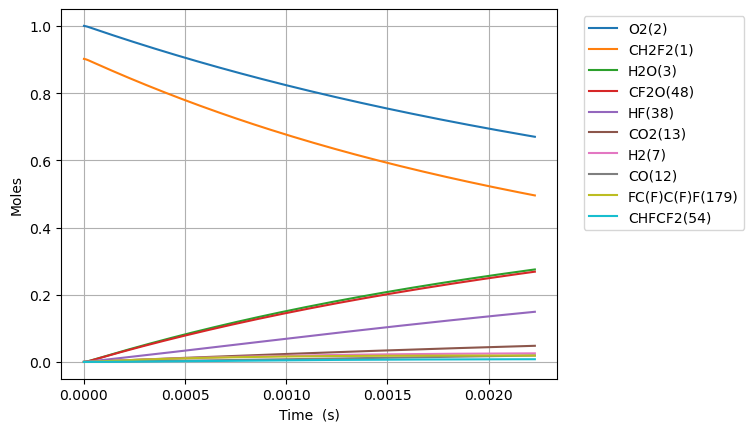

Values plotted in this chart, from the file beside it:
Time (s), Volume (m^3), N2, Ne, CH2F2(1), O2(2), H2O(3), OH(4), HF(38), CHF(40), CHF2(81), FC1OO1(129), [O]C([O])F(131), H(5), CFO2(136), CO2(13), F(37), HO2(10), [O]OC(F)F(168), H2(7), O(6), CF2O(48), CHFO(46), FC(F)C(F)F(179)
0.0, 0.08249, 3.76, 0.0, 0.9019, 1.0, 0.0, 0.0, 0.0, 0.0, 0.0, 0.0, 0.0, 0.0, 0.0, 0.0, 0.0, 0.0, 0.0, 0.0, 0.0, 0.0, 0.0, 0.0
2.135863526593475e-22, 0.08249, 3.76, 0.0, 0.9019, 1, 3.950964516276004e-53, 1.257203448399935e-38, 5.360809132674596e-21, 5.360809132674586e-21, 3.151685841450929e-22, 1.6542900598288343e-40, 2.1800083103089828e-39, 3.316346359524797e-34, 9.752331975815191e-36, 2.7448924390112094e-50, 9.48805781320163e-29, 3.151685841447713e-22, 2.9229888400786257e-37, 9.81043393897231e-25, 3.813003026804325e-31, 1.2573686251366937e-38, 3.1362822714359733e-38, 3.2093832920151904e-46
5.980417874461729e-22, 0.08249, 3.76, 0.0, 0.9019, 1, 4.690585073724743e-52, 7.593508828338914e-38, 1.5010265571488867e-20, 1.501026557148881e-20, 8.824720356062588e-22, 9.991911961603477e-40, 1.316725019423219e-38, 9.601746635646737e-34, 5.890408513392348e-35, 3.2587363035940933e-49, 2.656656187695818e-28, 8.824720356053594e-22, 1.7654852594074777e-36, 2.7469215029122464e-24, 1.067640952278082e-30, 7.594506495825832e-38, 1.894314491947324e-37, 1.9384675083860646e-45
1.3669526570198239e-21, 0.08249, 3.76, 0.0, 0.9019, 1, 4.605244240177113e-51, 3.6559476279519756e-37, 3.430917844911741e-20, 3.4309178449117125e-20, 2.017078938528585e-21, 4.810675494338228e-39, 6.339464166327421e-38, 2.3436454503799813e-33, 2.835978138567014e-34, 3.19944662691142e-48, 6.072357000444575e-28, 2.0170789385265338e-21, 8.500051546948458e-36, 6.278677720942278e-24, 2.440322670564866e-30, 3.6564279618978104e-37, 9.120308845335746e-37, 9.332886613310979e-45
2.904774396167126e-21, 0.08249, 3.76, 0.0, 0.9019, 1, 4.073286377712102e-50, 1.596648379473049e-36, 7.290700420437449e-20, 7.290700420437327e-20, 4.286292744373216e-21, 2.100948376350465e-38, 2.768610554039607e-37, 5.6161499503742585e-33, 1.2385461609284855e-33, 2.829874308922903e-47, 1.2903758625931873e-27, 4.286292744368878e-21, 3.712195826899667e-35, 1.334219015700234e-23, 5.185687783504372e-30, 1.5968581539239174e-36, 3.983078484723623e-36, 4.075916780993274e-44
5.98041787446173e-21, 0.08249, 3.76, 0.0, 0.9019, 1, 3.4238426343946444e-49, 6.66569268346264e-36, 1.5010265571488867e-19, 1.501026557148835e-19, 8.824720356062392e-21, 8.771045900523082e-38, 1.1558404060783015e-36, 1.4183410655817303e-32, 5.170686413576817e-33, 2.3786798693679195e-46, 2.6566561876865602e-27, 8.824720356053541e-21, 1.5497686830095183e-34, 2.7469215029122465e-23, 1.0676424714847138e-29, 6.666568450477597e-36, 1.662856860315295e-35, 1.7016150215465292e-43
1.2131704831050938e-20, 0.08249, 3.76, 0.0, 0.9019, 1, 2.8070730515551864e-48, 2.723152957411299e-35, 3.0449395873591704e-19, 3.0449395873589586e-19, 1.7901575579440393e-20, 3.5832584439946258e-37, 4.7219852000593246e-36, 3.940693888852012e-32, 2.1123941152891374e-32, 1.9501854706921214e-45, 5.3892168378569616e-27, 1.790157557942277e-20, 6.331310747162476e-34, 5.572326477336271e-23, 2.165792539938769e-29, 2.7235107367934945e-35, 6.793312851220686e-35, 6.951652586851125e-43
2.4434278744229352e-20, 0.08249, 3.76, 0.0, 0.9019, 1, 2.2732405354644855e-47, 1.1007419648718327e-34, 6.132765647779738e-19, 6.13276564777888e-19, 3.605528602619501e-20, 1.448410355608692e-36, 1.9087019157434491e-35, 1.2221002264118272e-31, 8.538634756758275e-32, 1.5793107561390024e-44, 1.0854338138132384e-26, 3.605528602616086e-20, 2.559217032951985e-33, 1.1223136426184321e-22, 4.3621034055888864e-29, 1.100886585003165e-34, 2.745965670190822e-34, 2.8099691233910057e-42
4.9039426570586184e-20, 0.08249, 3.76, 0.0, 0.9019, 1, 1.8297017504495195e-46, 4.426035028490814e-34, 1.230841776862087e-18, 1.2308417768617427e-18, 7.23627069196987e-20, 5.823994345931397e-36, 7.674806454090738e-35, 4.172402992954567e-31, 3.4333474814113997e-31, 1.2711666934708209e-43, 2.1784580738421713e-26, 7.236270691963555e-20, 1.0290499131040869e-32, 2.2524756323880426e-22, 8.754768051857151e-29, 4.4266165395548226e-34, 1.1041407187877947e-33, 1.129876226162987e-41
9.824972222329985e-20, 0.08249, 3.76, 0.0, 0.9019, 1, 1.468220424225912e-45, 1.7750380057853426e-33, 2.4659722010303137e-18, 2.4659722010289324e-18, 1.449775487066839e-19, 2.3356822247963265e-35, 3.0779406511130364e-34, 1.5249972891991679e-30, 1.3769259002643564e-30, 1.0200312162276428e-42, 4.364506593795429e-26, 1.4497754870657896e-19, 4.1269504053662906e-32, 4.512799611927263e-22, 1.7540269004265804e-28, 1.775271217631706e-33, 4.428098121344202e-33, 4.531309019139335e-41
1.9667031352872718e-19, 0.08249, 3.76, 0.0, 0.9019, 1, 1.1763630078304295e-44, 7.1094105730632e-33, 4.936233049366767e-18, 4.936233049361234e-18, 2.902072322805654e-19, 9.354911813572861e-35, 1.2327817048943808e-33, 5.811297015382177e-30, 5.5148856084104244e-30, 8.172662426355215e-42, 8.736603633283512e-26, 2.9020723228044176e-19, 1.6529327680448104e-31, 9.033447571005705e-22, 3.511195754857167e-28, 7.110344636081974e-33, 1.7735489322526017e-32, 1.8148871280788292e-40
3.935114961395818e-19, 0.08249, 3.76, 0.0, 0.9019, 1, 9.4180568554318e-44, 2.845616995768404e-32, 9.876754746039675e-18, 9.876754746017525e-18, 5.806665994279731e-19, 3.744402734313119e-34, 4.934339534457541e-33, 2.2667039453210043e-29, 2.207391464026293e-29, 6.54309926970151e-41, 1.7480797710585957e-25, 5.806665994280716e-19, 6.616038739267896e-31, 1.8074743489162585e-21, 7.0258081195138035e-28, 2.8459908637647774e-32, 7.098817730911028e-32, 7.264278262192687e-40
7.87193861361291e-19, 0.08249, 3.76, 0.0, 0.9019, 1, 7.5373078274363e-43, 1.1386174576273664e-31, 1.975779813938549e-17, 1.975779813929686e-17, 1.161585333721368e-18, 1.4982488635846585e-33, 1.9743785356994796e-32, 8.951109627038922e-29, 8.83244111659041e-29, 5.236467997178813e-40, 3.4969185858495985e-25, 1.1615853337229485e-18, 2.647277274641106e-30, 3.6157335325476344e-21, 1.4056131472009285e-27, 1.1387670530163263e-31, 2.840451756187184e-31, 2.906657534960121e-39
1.5745585918047097e-18, 0.08249, 3.76, 0.0, 0.9019, 1, 6.030991447893088e-42, 4.555211258004883e-31, 3.951988492607712e-17, 3.951988492572254e-17, 2.3234228023024737e-18, 5.993971365995825e-33, 7.898799736309631e-32, 3.5572949766824934e-28, 3.5335515806248833e-28, 4.1899700002758746e-39, 6.994596212753668e-25, 2.3234228023111708e-18, 1.0590832901844606e-29, 7.232251899810388e-21, 2.8121172669731835e-27, 4.555809732905518e-31, 1.1363656615801481e-30, 1.1628522953749768e-38
3.149288052691547e-18, 0.08249, 3.76, 0.0, 0.9019, 1, 4.825251288056644e-41, 1.8222328018618038e-30, 7.904405849946037e-17, 7.904405849804196e-17, 4.6470977394419516e-18, 2.3977839290082062e-32, 3.15977700478474e-31, 1.4182874514972416e-27, 1.4135356672173237e-27, 3.352294275183601e-38, 1.3989951455850182e-24, 4.647097739481489e-18, 4.236677945851966e-29, 1.4465288634335895e-20, 5.6268833036125446e-27, 1.8224722080524827e-30, 4.545832590843506e-30, 4.651787838564578e-38
6.2987469744652216e-18, 0.08249, 3.76, 0.0, 0.9019, 1, 3.860384302412196e-40, 7.289227836129474e-30, 1.5809240564622692e-16, 1.58092405640553e-16, 9.294447613629971e-18, 9.591527986207757e-32, 1.2639622043944604e-30, 5.663887963122431e-27, 5.654372746817328e-27, 2.681962736852774e-37, 2.798066189919758e-24, 9.294447613797616e-18, 1.694740137742906e-28, 2.89313621033869e-20, 1.1263446565288376e-26, 7.290185473835064e-30, 1.8184070278505368e-29, 1.8607909233938448e-37
1.259766481801257e-17, 0.08249, 3.76, 0.0, 0.9019, 1, 3.0883807691259013e-39, 2.9157504778859346e-29, 3.1618909993975985e-16, 3.1618909991706363e-16, 1.8589147361642262e-17, 3.8366908427549205e-31, 5.055951453147629e-30, 2.2637027400914553e-26, 2.2617951149928e-26, 2.1456211173979883e-36, 5.596208261451692e-24, 1.8589147362331837e-17, 6.779098471623049e-28, 5.786350904148892e-20, 2.2564697842370167e-26, 2.916133519941388e-29, 7.273776096855491e-29, 7.443315703080859e-37
2.5195500505107266e-17, 0.08249, 3.76, 0.0, 0.9019, 1, 2.4707339728936857e-38, 1.1663120732601215e-28, 6.323824885268257e-16, 6.323824884360402e-16, 3.717854685621187e-17, 1.5346932211729358e-30, 2.0224009715781138e-29, 9.051105992404931e-26, 9.047272492178679e-26, 1.716517265154209e-35, 1.1192492335971004e-23, 3.7178546859008154e-17, 2.711666972538538e-27, 1.1572780291769292e-19, 4.527969941258771e-26, 1.1664652749845656e-28, 2.909540035930391e-28, 2.9773570281018857e-36
5.0391171879296657e-17, 0.08249, 3.76, 0.0, 0.9019, 1, 1.9765989635472387e-37, 4.665272163864092e-28, 1.264769265700957e-15, 1.2647692653378129e-15, 7.435734583953114e-17, 6.138814287191525e-30, 8.089643571309882e-29, 3.6197013947558843e-25, 3.618927402480117e-25, 1.3732219603481211e-34, 2.238506021087648e-23, 7.43573458507923e-17, 1.0846723054286316e-26, 2.314563906701009e-19, 9.115969862630621e-26, 4.665884840627246e-28, 1.1638219337034027e-27, 1.1909492364007086e-35
1.0078251462767545e-16, 0.08249, 3.76, 0.0, 0.9019, 1, 1.5812839523332568e-36, 1.8661137249261253e-27, 2.529542820049218e-15, 2.5295428185966373e-15, 1.4871494378288998e-16, 2.4555401027619674e-29, 3.2358644888832143e-28, 1.4477323559202882e-24, 1.4475746413901539e-24, 1.0985808270609234e-33, 4.477019486451536e-23, 1.487149438280865e-16, 4.338700251451916e-26, 4.629135661749172e-19, 1.8471968141941773e-25, 1.866358689653134e-27, 4.655299572440548e-27, 4.763812002022391e-35
2.01565200124433e-16, 0.08249, 3.76, 0.0, 0.9019, 1, 1.265029182286943e-35, 7.464465300117674e-27, 5.0590899287457356e-15, 5.0590899229354034e-15, 2.9743013957648874e-16, 9.822238045746823e-29, 1.2943465063009688e-27, 5.790633012740514e-24, 5.7903059205105094e-24, 8.788659643345176e-33, 8.95404597899891e-23, 2.9743013975757886e-16, 1.7354823040398229e-25, 9.25827917184553e-19, 3.7903958504866567e-25, 7.46544430745857e-27, 1.862122195654722e-26, 1.9055295769537145e-34
3.023478856211906e-16, 0.08249, 3.76, 0.0, 0.9019, 1, 3.617194432375967e-35, 1.5861996029621952e-26, 7.588637037442245e-15, 7.588637025095286e-15, 4.461453352769686e-16, 2.0872359334809366e-28, 2.7504859810755567e-27, 1.2304909887872985e-23, 1.2304404671161311e-23, 2.513008322400887e-32, 1.3431072033654306e-22, 4.461453356619752e-16, 3.687901270390086e-25, 1.3887422681941939e-18, 5.805594273006583e-25, 1.58640751684299e-26, 3.9570111439264717e-26, 4.049255836333919e-34
4.031305711179482e-16, 0.08249, 3.76, 0.0, 0.9019, 1, 7.629712721088355e-35, 2.705870650963956e-26, 1.011818414613875e-14, 1.0118184125076287e-14, 5.948605308843297e-16, 3.5605946721073956e-28, 4.692004259512598e-27, 2.0990562975699117e-23, 2.0989870888036942e-23, 5.300663477215309e-32, 1.790809765070614e-22, 5.948605315412755e-16, 6.291126921961639e-25, 1.8516566192038427e-18, 7.892792087551155e-25, 2.70622513091084e-26, 6.750196801257147e-26, 6.907562037344436e-34
6.046959421114633e-16, 0.08249, 3.76, 0.0, 0.9019, 1, 2.083911827604742e-34, 5.60216328144461e-26, 1.5177278363531742e-14, 1.517727831992458e-14, 8.92290921880508e-16, 7.371812351991142e-28, 9.714193247661514e-27, 4.345795616311627e-23, 4.3456869807097036e-23, 1.447775901486885e-31, 2.686214785867578e-22, 8.922909232409776e-16, 1.3024981662901808e-24, 2.7774853212231657e-18, 1.2236165899559452e-24, 5.602896507378912e-26, 1.3975427736539653e-25, 1.430125788050505e-33
8.062613131049785e-16, 0.08249, 3.76, 0.0, 0.9019, 1, 4.360241533784424e-34, 9.527814635995651e-26, 2.0236372580924716e-14, 2.023637250676035e-14, 1.189721312534255e-15, 1.2537607402675336e-27, 1.652128811228561e-26, 7.391027407315626e-23, 7.390876128749435e-23, 3.029231839515361e-31, 3.581619645981702e-22, 1.1897213148483925e-15, 2.2152084681208982e-24, 3.703314023242537e-18, 1.6844307203244205e-24, 9.529060561124493e-26, 2.3768544716358384e-25, 2.4322739486895347e-33
1.2093920550920087e-15, 0.08249, 3.76, 0.0, 0.9019, 1, 1.3768304018617815e-33, 2.0759174058831193e-25, 3.0354561015710585e-14, 3.035456085412152e-14, 1.7845820927173283e-15, 2.7317333073046815e-27, 3.5996459436793256e-26, 1.6103461138360276e-22, 1.6103214014519007e-22, 9.565381643219215e-31, 5.372428839777589e-22, 1.784582097760187e-15, 4.826488142754037e-24, 5.554971427281532e-18, 2.6929993945906193e-24, 2.076188292117885e-25, 5.178681882915569e-25, 5.299451825838309e-33
1.612522797079039e-15, 0.08249, 3.76, 0.0, 0.9019, 1, 3.13165230173942e-33, 3.6446136727020253e-25, 4.047274945049637e-14, 4.047274916680032e-14, 2.379442871418186e-15, 4.796078337205908e-27, 6.319756829510493e-26, 2.8272183643002372e-22, 2.827182675583591e-22, 2.1756813934775995e-30, 7.163237340837641e-22, 2.3794428802725204e-15, 8.473689557220606e-24, 7.406628831320954e-18, 3.816173203136637e-24, 3.645088294588358e-25, 9.09202331509332e-25, 9.30409141227548e-33
2.4187842810530996e-15, 0.08249, 3.76, 0.0, 0.9019, 1, 1.0455946372226236e-32, 8.124847079683384e-25, 6.070912632006761e-14, 6.070912568763146e-14, 3.569164424352787e-15, 1.0692130055525633e-26, 1.408841750151541e-25, 6.302626303237997e-22, 6.302564468231996e-22, 7.264151223938997e-30, 1.0744852264635466e-21, 3.5691644440932925e-15, 1.889017466998468e-23, 1.1109943639401841e-17, 6.407920333501655e-24, 8.125900457056217e-25, 2.026861008978738e-24, 2.074154385958049e-32
4.031307249001221e-15, 0.08249, 3.76, 0.0, 0.9019, 1, 4.916651436073447e-32, 2.2458058459921334e-24, 1.0118188005920895e-13, 1.0118187831108131e-13, 5.94860751234904e-15, 2.9556387421559694e-26, 3.894173716988288e-25, 1.7421157330543687e-21, 1.7421026430822577e-21, 3.415784308071257e-29, 1.7908073857966713e-21, 5.948607566918104e-15, 5.221465514322877e-23, 1.8516573255576652e-17, 1.2973365858751627e-23, 2.2460942795358448e-24, 5.602481286020815e-24, 5.73330720124339e-32
7.256353184897464e-15, 0.08249, 3.76, 0.0, 0.9019, 1, 2.9401741597022797e-31, 7.262133953363397e-24, 1.82127387537487e-13, 1.8212738188468174e-13, 1.0707493616831155e-14, 9.558845129977819e-26, 1.2592133627108434e-24, 5.633356097817815e-21, 5.6333224896092696e-21, 2.0426455325258725e-28, 3.2234484513113856e-21, 1.0707493793296187e-14, 1.6884308661331e-22, 3.33298324880178e-17, 3.163355805458476e-23, 7.263048435996223e-24, 1.8116374751994838e-23, 1.8540090209610768e-31
1.3706445056689948e-14, 0.08249, 3.76, 0.0, 0.9019, 1, 2.021146258142074e-30, 2.589386506670211e-23, 3.4401840249402434e-13, 3.440183823384912e-13, 2.022526553975035e-14, 3.409285276783369e-25, 4.489683168394384e-24, 2.0086166652248988e-20, 2.008606522841462e-20, 1.404156567340574e-27, 6.0887179638024616e-21, 2.0225266168968515e-14, 6.020236143591232e-22, 6.295635095358001e-17, 9.107186944065339e-23, 2.5896994568331456e-23, 6.459539598134716e-23, 6.611102009806696e-31
2.6606628800274916e-14, 0.08249, 3.76, 0.0, 0.9019, 1, 1.4967213251589065e-29, 9.755484839966967e-23, 6.678004324070244e-13, 6.678003564721047e-13, 3.926080824142853e-14, 1.285187644787396e-24, 1.6913561401490284e-23, 7.567354241072225e-20, 7.567319857968969e-20, 1.0398110077310662e-26, 1.181920966963325e-20, 3.926081061200914e-14, 2.2680923172058254e-21, 1.222093878899355e-16, 2.984222984603809e-22, 9.756564731435693e-23, 2.43359786673309e-22, 2.4910631814286317e-30
3.9506812543859887e-14, 0.08249, 3.76, 0.0, 0.9019, 1, 4.649885955030135e-29, 2.150801004349635e-22, 9.915824623199254e-13, 9.915822949070046e-13, 5.82963494176086e-14, 2.8348299358943866e-24, 3.728715772889755e-23, 1.6683662611105746e-19, 1.6683589795178611e-19, 3.2303742000077565e-26, 1.7549642403163267e-20, 5.829635464402485e-14, 5.000438855878451e-21, 1.8146242483654423e-16, 6.2373877351904425e-22, 2.1510208846969338e-22, 5.365327688295042e-22, 5.492690884283625e-30
6.530718003102983e-14, 0.08249, 3.76, 0.0, 0.9019, 1, 2.1006781308081336e-28, 5.877301644090374e-22, 1.6391465221454281e-12, 1.639146064680437e-12, 9.636742719384611e-14, 7.754874195853386e-24, 1.018769495944178e-22, 4.558901104660682e-19, 4.558881912597725e-19, 1.4593595960327125e-25, 2.901036204222306e-20, 9.636744147533753e-14, 1.366397063603998e-20, 2.9996849878526144e-16, 1.628276952089658e-21, 5.877790569667223e-22, 1.466105236927976e-21, 1.5013198322339128e-29
9.110754751819977e-14, 0.08249, 3.76, 0.0, 0.9019, 1, 5.540776910174801e-28, 1.1438529765981653e-21, 2.2867105819705335e-12, 2.286709691658742e-12, 1.3443849886898356e-13, 1.5107375670668878e-23, 1.982500153476543e-22, 8.872466212595518e-19, 8.872429513192693e-19, 3.8491728980537943e-25, 4.047091950133567e-20, 1.344385266633977e-13, 2.6592618187984853e-20, 4.1847457283364846e-16, 3.1046952526697833e-21, 1.143928549052922e-21, 2.8533129537184224e-21, 2.922567808835596e-29
1.1690791500536971e-13, 0.08249, 3.76, 0.0, 0.9019, 1, 1.145414204667503e-27, 1.8834581785339232e-21, 2.93427464179524e-12, 2.934273175841933e-12, 1.7250956444359127e-13, 2.489921530784272e-23, 3.26396484252431e-22, 1.4609060961751263e-18, 1.4609001208558835e-18, 7.957077206894812e-25, 5.1931361243837855e-20, 1.7250961020874133e-13, 4.3786378757622715e-20, 5.369806470186807e-16, 5.05300310851132e-21, 1.883551189721562e-21, 4.698155880670616e-21, 4.8133448323797367e-29
1.4270828249253966e-13, 0.08249, 3.76, 0.0, 0.9019, 1, 2.052810908704375e-27, 2.8065556523719627e-21, 3.581838701619549e-12, 3.5818365172300445e-12, 2.105806239182559e-13, 3.71374613904536e-23, 4.863062119880921e-22, 2.1768684516136883e-18, 2.1768596214516364e-18, 1.426048391782648e-24, 6.3391735013199e-20, 2.1058069211191927e-13, 6.524524892862172e-20, 6.554867213783539e-16, 7.473210148117671e-21, 2.8066475959533712e-21, 7.000633915275687e-21, 7.173991802510459e-29
1.9430901746687954e-13, 0.08249, 3.76, 0.0, 0.9019, 1, 5.070043263071243e-27, 5.2032639309497236e-21, 4.876966821266973e-12, 4.876962771621182e-12, 2.8672272456992613e-13, 6.897930541754262e-23, 9.013779315587695e-22, 4.035701465516496e-18, 4.0356852964420025e-18, 3.521970256979413e-24, 8.631245522440327e-20, 2.8672285099381504e-13, 1.2095830455979108e-19, 8.924988707621625e-16, 1.3729357296291113e-20, 5.203263949327662e-21, 1.2978494833994967e-20, 1.3306156440482675e-28
2.459097524412194e-13, 0.08249, 3.76, 0.0, 0.9019, 1, 1.0155794689123801e-26, 8.334056801334942e-21, 6.1720949409128045e-12, 6.172088454832488e-12, 3.6286480082868813e-13, 1.10689424411004e-22, 1.4433840464289865e-21, 6.463744931546086e-18, 6.46371928632485e-18, 7.054673787191588e-24, 1.0923346212372853e-19, 3.628650033134901e-13, 1.9373175587411766e-19, 1.129511021289086e-15, 2.1873213530336616e-20, 8.333782464798807e-21, 2.078689468863059e-20, 2.132178915552303e-28
2.975104874155593e-13, 0.08249, 3.76, 0.0, 0.9019, 1, 1.7889026754826644e-26, 1.219901739050767e-20, 7.467223060557045e-12, 7.467213566864318e-12, 4.390068526994797e-13, 1.623272682659303e-22, 2.1122392164821317e-21, 9.460998072330165e-18, 9.460960857361738e-18, 1.2426210066757373e-23, 1.321551577408579e-19, 4.390071490755781e-13, 2.8356557190587104e-19, 1.3665231732791001e-15, 3.190485969324984e-20, 1.2198208242881128e-20, 3.0425832380076895e-20, 3.122376058671197e-28
4.007119573642391e-13, 0.08249, 3.76, 0.0, 0.9019, 1, 4.355114781757789e-26, 2.2131765109180408e-20, 1.005747929984075e-11, 1.0057462077390988e-11, 5.912908832963398e-13, 2.956171141742885e-22, 3.8301651358782416e-21, 1.7163130315221217e-17, 1.716306384973489e-17, 3.025011324487384e-23, 1.7800217919561226e-19, 5.912914209449971e-13, 5.144141765042091e-19, 1.84054748289339e-15, 5.76318362288492e-20, 2.2128801379410003e-20, 5.519531687398648e-20, 5.669788878766555e-28
5.039134273129188e-13, 0.08249, 3.76, 0.0, 0.9019, 1, 8.654186764266828e-26, 3.500215085288617e-20, 1.2647735539118085e-11, 1.2647708303204008e-11, 7.435748163986886e-13, 4.693084894247937e-22, 6.054495857278125e-21, 2.7142092131485318e-17, 2.7141988548815837e-17, 6.010761666794127e-23, 2.238566329156844e-19, 7.435756666378974e-13, 8.135038773003099e-19, 2.3145718020832875e-15, 9.091091290294194e-20, 3.4995082800289704e-20, 8.728693966882489e-20, 8.975077438311723e-28
7.103163672102784e-13, 0.08249, 3.76, 0.0, 0.9019, 1, 2.423165690477411e-25, 6.955839119970523e-20, 1.782824801765367e-11, 1.7828193900700263e-11, 1.0481423902710661e-12, 9.397160010767015e-22, 1.2019758799803712e-20, 5.393048042425592e-17, 5.393028034848037e-17, 1.6828129687115979e-22, 3.1560019039890825e-19, 1.0481440796360003e-12, 1.616405611022303e-18, 3.262620479025038e-15, 1.801278509880461e-19, 6.95348669777502e-20, 1.7343656584880142e-19, 1.7868105235409634e-27
9.167193071076378e-13, 0.08249, 3.76, 0.0, 0.9019, 1, 5.209101055240635e-25, 1.1587285886859562e-19, 2.3008760496163803e-11, 2.300867035937542e-11, 1.3527095746193818e-12, 1.5771941489117813e-21, 2.0002796490786238e-20, 8.982611475899016e-17, 8.982579075296475e-17, 3.617155888490285e-22, 4.0741058716869994e-19, 1.352712388353906e-12, 2.692268857145627e-18, 4.210669223816464e-15, 2.995606532622785e-19, 1.1581787440447497e-19, 2.8887464224905944e-19, 2.981914393581143e-27
1e-12, 0.08249, 3.76, 0.0, 0.9019, 1, 6.761956770960439e-25, 1.3789052373303255e-19, 2.509902466081626e-11, 2.509891740294423e-11, 1.4755980538586085e-12, 1.8825355630809573e-21, 2.3793978631204327e-20, 1.0688814625901053e-16, 1.068877650899281e-16, 4.695218054735151e-22, 4.444793330268278e-19, 1.4756014020211816e-12, 3.2036514283576832e-18, 4.593193626275063e-15, 3.5630666837536277e-19, 1.3781750706342627e-19, 3.4374510544290467e-19, 3.551108697762995e-27
1.3295251869023569e-12, 0.08249, 3.76, 0.0, 0.9019, 1, 1.5894120873540778e-24, 2.4379695247924303e-19, 3.3369785453107796e-11, 3.3369595860351695e-11, 1.9618427759496426e-12, 3.3678738327760512e-21, 4.200136442272056e-20, 1.8893892894645434e-16, 1.8893828551967399e-16, 1.1034157911203478e-21, 5.913308680482326e-19, 1.961848694079925e-12, 5.662872230717679e-18, 6.10676699577799e-15, 6.290937632168774e-19, 2.436148126790559e-19, 6.07615871487922e-19, 6.296597528910182e-27
1.742331066697076e-12, 0.08249, 3.76, 0.0, 0.9019, 1, 3.5779498490631215e-24, 4.1881539575672865e-19, 4.373081040995026e-11, 4.3730484806311164e-11, 2.5709744227969676e-12, 5.870318392590231e-21, 7.200861099122273e-20, 3.2448014952498215e-16, 3.244791091893452e-16, 2.4833655886440666e-21, 7.758154382769488e-19, 2.5709845860733516e-12, 9.72529868910918e-18, 8.00286527567313e-15, 1.0795500805418668e-18, 4.1838840523436243e-19, 1.043510079324701e-18, 1.0855705539361389e-26
2.155136946491795e-12, 0.08249, 3.76, 0.0, 0.9019, 1, 6.772675260068169e-24, 6.409691519232618e-19, 5.409183536669148e-11, 5.409133719743177e-11, 3.1801045175571883e-12, 9.113352340065195e-21, 1.0998315741609837e-19, 4.964493916414157e-16, 4.964478984199676e-16, 4.699724386633409e-21, 9.610621802417662e-19, 3.1801200665798487e-12, 1.4879532938994033e-17, 9.89896422120868e-15, 1.6509694443604547e-18, 6.40141158486929e-19, 1.5965567187987608e-18, 1.667338699235844e-26
2.567942826286514e-12, 0.08249, 3.76, 0.0, 0.9019, 1, 1.1460000321681137e-23, 9.102991832266887e-19, 6.445286032333184e-11, 6.445215303389107e-11, 3.789233062614003e-12, 1.3125648050210153e-20, 1.5588384311403878e-19, 7.04846270776693e-16, 7.048442902055054e-16, 7.950653237747681e-21, 1.1472688920065777e-18, 3.7892551378328796e-12, 2.1125559703427236e-17, 1.179506399009265e-14, 2.3433916951183933e-18, 9.088755776054797e-19, 2.2667552441102725e-18, 2.3763790606876623e-26
2.980748706081233e-12, 0.08249, 3.76, 0.0, 0.9019, 1, 1.792659285527076e-23, 1.2268464505314283e-18, 7.481388527987176e-11, 7.481293231586618e-11, 4.398360060339094e-12, 1.7935727067388832e-20, 2.0966972382592846e-19, 9.496704027465987e-16, 9.496679218764164e-16, 1.2434312795994183e-20, 1.3346332857554658e-18, 4.398389802053813e-12, 2.846336372184024e-17, 1.3691164740032641e-14, 3.1568566741630638e-18, 1.2245941664899575e-18, 3.054105110614677e-18, 3.2141065107307015e-26
3.806360465670671e-12, 0.08249, 3.76, 0.0, 0.9019, 1, 3.734543816087186e-23, 2.00175652850026e-18, 9.553593519265254e-11, 9.553438121707057e-11, 5.616609423224907e-12, 3.0062619586855407e-20, 3.4073429952180604e-19, 1.5485988900149451e-15, 1.5485954557645492e-15, 2.5892456751286346e-20, 1.7136255579565903e-18, 5.616657918228664e-12, 4.641424255474069e-17, 1.7483369813902756e-14, 5.147074185039736e-18, 1.996993863084494e-18, 4.980256693982018e-18, 5.281282111607012e-26
4.631972225260109e-12, 0.08249, 3.76, 0.0, 0.9019, 1, 6.732756191130495e-23, 2.966027039843637e-18, 1.162579851050391e-10, 1.162556839024543e-10, 6.834852624952927e-12, 4.571925114193793e-20, 5.028535629661551e-19, 2.2932317865272553e-15, 2.2932276053120328e-15, 4.665940562127322e-20, 2.0996189727893728e-18, 6.8349244326389256e-12, 6.873204767406762e-17, 2.1275580704449402e-14, 7.621940719593665e-18, 2.9573602539412992e-18, 7.375007134258756e-18, 7.880184292502486e-26
5.4575839848495475e-12, 0.08249, 3.76, 0.0, 0.9019, 1, 1.1017531930344485e-22, 4.119985611474396e-18, 1.3698003501703814e-10, 1.3697684037342046e-10, 8.05308968407518e-12, 6.512850376564578e-20, 6.957075475513402e-19, 3.183566030537759e-15, 3.1835614809430904e-15, 7.632037561903214e-20, 2.4941921241261543e-18, 8.053189362631767e-12, 9.54166575700174e-17, 2.506779867327506e-14, 1.0581775028739816e-17, 4.105713324124652e-18, 1.0238352114562212e-17, 1.102213166140755e-25
6.283195744438986e-12, 0.08249, 3.76, 0.0, 0.9019, 1, 1.681950263318087e-22, 5.463959843627668e-18, 1.5770208492865758e-10, 1.576978506313662e-10, 9.271320618961542e-12, 8.851097100414377e-20, 9.189795688443558e-19, 4.2195985653349255e-15, 4.2195941981390326e-15, 1.164605499547913e-19, 2.898922239631387e-18, 9.27145272537116e-12, 1.264679509803506e-16, 2.886002498195448e-14, 1.4026895871310476e-17, 5.44207303820925e-18, 1.3570287335295995e-17, 1.4718442644472623e-25
7.934419263617862e-12, 0.08249, 3.76, 0.0, 0.9019, 1, 3.3899537305250173e-22, 8.72326556054721e-18, 1.9914618475079627e-10, 1.9913943251375573e-10, 1.1707764188611501e-11, 1.480666737302605e-19, 1.455527118336832e-18, 6.7287463049758106e-15, 6.728744643798888e-15, 2.3451909002821357e-19, 3.745155461584909e-18, 1.1707974816845567e-11, 2.01670104506014e-16, 3.6444507665043194e-14, 2.2374272231821523e-17, 8.678892153302619e-18, 2.163991138398958e-17, 2.3819428326294497e-25
9.585642782796738e-12, 0.08249, 3.76, 0.0, 0.9019, 1, 5.982585242242121e-22, 1.2746564471571845e-17, 2.405902845715457e-10, 2.4058042956068274e-10, 1.4144183477287674e-11, 2.261061573740901e-19, 2.1100272040163304e-18, 9.820650649675201e-15, 9.820655964521145e-15, 4.1351586622403043e-19, 4.6509091672738426e-18, 1.4144490840778468e-11, 2.943375429882455e-16, 4.4029038845786054e-14, 3.26666200285934e-17, 1.2667976902314799e-17, 3.158384522011678e-17, 3.5273685371319917e-25
1e-11, 0.08249, 3.76, 0.0, 0.9019, 1, 6.793908542520897e-22, 1.3876390266233793e-17, 2.509902465823946e-10, 2.509795211716029e-10, 1.4755573540025948e-11, 2.4878962123945985e-19, 2.292494468502716e-18, 1.0687995348212217e-14, 1.0688003246133417e-14, 4.694911118373338e-19, 4.889021237104641e-18, 1.475590803576477e-11, 3.2033261614050654e-16, 4.5932306167735754e-14, 3.555495019138704e-17, 1.3787086501192745e-17, 3.4373349524744793e-17, 3.852803157789521e-25
1.1236866301975615e-11, 0.08249, 3.76, 0.0, 0.9019, 1, 9.645780510692226e-22, 1.7536476446088228e-17, 2.820343843910175e-10, 2.8202084178311617e-10, 1.6580578625569895e-11, 3.243139077805834e-19, 2.8800614632739605e-18, 1.3495287319840438e-14, 1.3495305259087752e-14, 6.661312226785766e-19, 5.62875204505885e-18, 1.6581000928064004e-11, 4.0446930494187507e-16, 5.161362861583474e-14, 4.4906489608550717e-17, 1.7409486254136915e-17, 4.3402055045469696e-17, 4.91717551513324e-25
1.2888089821154491e-11, 0.08249, 3.76, 0.0, 0.9019, 1, 1.456611197244972e-21, 2.3095620947032054e-17, 3.23478484209345e-10, 3.2346066919193607e-10, 1.901694977129433e-11, 4.443398346010831e-19, 3.763261122535064e-18, 1.7752632109706867e-14, 1.7752669700479062e-14, 1.0050450077080198e-18, 6.691230970242735e-18, 1.9017505206835433e-11, 5.320644325592965e-16, 5.919828706642247e-14, 5.90964314307307e-17, 2.2903578840467604e-17, 5.709450731592316e-17, 6.560417638912902e-25
1.4539313340333367e-11, 0.08249, 3.76, 0.0, 0.9019, 1, 2.0930788555675482e-21, 2.942661703593004e-17, 3.649225840266827e-10, 3.6489991179793684e-10, 2.1453297049614362e-11, 5.878000035019353e-19, 4.757305946946241e-18, 2.259266088504005e-14, 2.259272653357562e-14, 1.4429365736477684e-18, 7.850871046315485e-18, 2.1454003802525946e-11, 6.771219716122049e-16, 6.678302428836384e-14, 7.52389960589946e-17, 2.9150412953209116e-17, 7.266116873368201e-17, 8.466148516596657e-25
... 869 more rows
